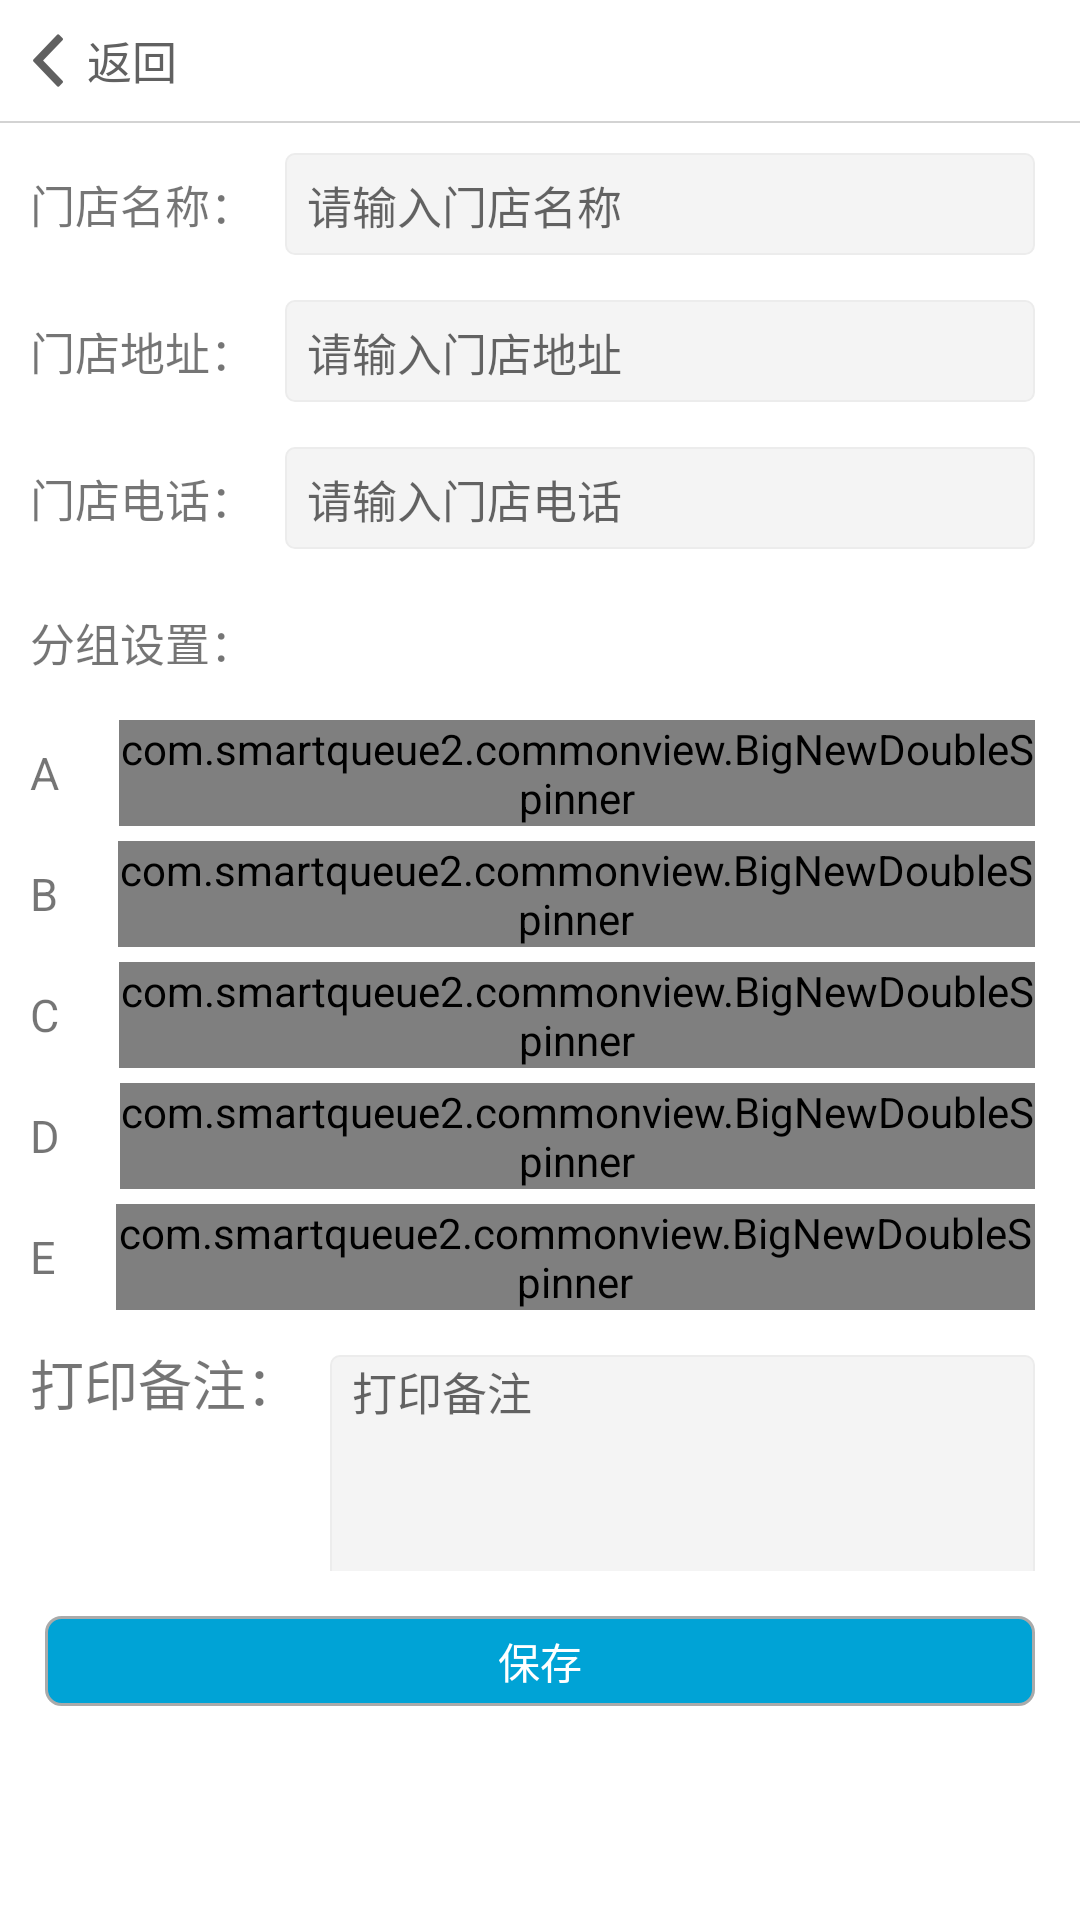

This screen was rendered from an Android layout file. Write that file and the resources it references.
<!-- AndroidManifest.xml: application theme AppTheme -->
<!-- res/layout/activity_shop_info_port.xml -->
<?xml version="1.0" encoding="utf-8"?>
<LinearLayout xmlns:android="http://schemas.android.com/apk/res/android"
    xmlns:app="http://schemas.android.com/apk/res-auto"
    xmlns:tools="http://schemas.android.com/tools"
    android:layout_width="match_parent"
    android:layout_height="match_parent"
    android:background="@android:color/white"
    android:orientation="vertical"
    tools:context="com.smartqueue2.login.Activity.ShopInfoActivity">

    
    <LinearLayout
        android:layout_width="match_parent"
        android:layout_height="wrap_content"
        android:orientation="vertical">

        <LinearLayout
            android:id="@+id/back_ll"
            android:layout_width="wrap_content"
            android:layout_height="wrap_content">

            <ImageView
                android:layout_width="wrap_content"
                android:layout_height="wrap_content"
                android:layout_gravity="center_vertical"
                android:layout_marginBottom="10dp"
                android:layout_marginLeft="11dp"
                android:layout_marginRight="8dp"
                android:layout_marginTop="10dp"
                android:src="@mipmap/ion_chevron_left__ionicons" />

            <TextView
                android:layout_width="wrap_content"
                android:layout_height="wrap_content"
                android:layout_gravity="center_vertical"
                android:layout_marginRight="10dp"
                android:text="返回"
                android:textColor="#616161"
                android:textSize="15sp" />
        </LinearLayout>

        <View
            android:layout_width="match_parent"
            android:layout_height="0.5dp"
            android:background="#D3D3D3" />
    </LinearLayout>

    <ScrollView
        android:layout_width="match_parent"
        android:layout_height="match_parent"
        android:scrollbars="none">

        <LinearLayout
            android:layout_width="match_parent"
            android:layout_height="match_parent"
            android:layout_marginBottom="20dp"
            android:orientation="vertical"
            android:focusable="true"
            android:focusableInTouchMode="true">

            
            <LinearLayout
                android:layout_width="match_parent"
                android:layout_height="wrap_content"
                android:layout_marginLeft="10dp"
                android:layout_marginRight="15dp"
                android:layout_marginTop="10dp">

                <TextView
                    android:layout_width="wrap_content"
                    android:layout_height="wrap_content"
                    android:layout_gravity="center_vertical"
                    android:layout_marginRight="10dp"
                    android:text="门店名称："
                    android:textSize="15sp" />

                <EditText
                    android:id="@+id/shopName_et"
                    android:layout_width="match_parent"
                    android:layout_height="34dp"
                    android:background="@drawable/shape_account_edit_bg"
                    android:hint="请输入门店名称"
                    android:maxLines="1"
                    android:textCursorDrawable="@null"
                    android:textSize="15sp" />

            </LinearLayout>

            
            <LinearLayout
                android:layout_width="match_parent"
                android:layout_height="wrap_content"
                android:layout_marginLeft="10dp"
                android:layout_marginRight="15dp"
                android:layout_marginTop="15dp">

                <TextView
                    android:layout_width="wrap_content"
                    android:layout_height="wrap_content"
                    android:layout_gravity="center_vertical"
                    android:layout_marginRight="10dp"
                    android:text="门店地址："
                    android:textSize="15sp" />

                <EditText
                    android:id="@+id/address_et"
                    android:layout_width="match_parent"
                    android:layout_height="34dp"
                    android:background="@drawable/shape_account_edit_bg"
                    android:hint="请输入门店地址"
                    android:maxLines="1"
                    android:singleLine="true"
                    android:textCursorDrawable="@null"
                    android:textSize="15sp" />

            </LinearLayout>

            
            <LinearLayout
                android:layout_width="match_parent"
                android:layout_height="wrap_content"
                android:layout_marginLeft="10dp"
                android:layout_marginRight="15dp"
                android:layout_marginTop="15dp">

                <TextView
                    android:layout_width="wrap_content"
                    android:layout_height="wrap_content"
                    android:layout_gravity="center_vertical"
                    android:layout_marginRight="10dp"
                    android:text="门店电话："
                    android:textSize="15sp" />

                <EditText
                    android:id="@+id/phone_et"
                    android:layout_width="match_parent"
                    android:layout_height="34dp"
                    android:background="@drawable/shape_account_edit_bg"
                    android:hint="请输入门店电话"
                    android:maxLines="1"
                    android:textCursorDrawable="@null"
                    android:textSize="15sp" />

            </LinearLayout>

            
            <LinearLayout
                android:layout_width="match_parent"
                android:layout_height="wrap_content"
                android:layout_marginLeft="10dp"
                android:layout_marginRight="15dp"
                android:layout_marginTop="16dp"
                android:orientation="horizontal">

                <include layout="@layout/queue_setting_portlayout" />
            </LinearLayout>

            <LinearLayout
                android:layout_width="match_parent"
                android:layout_height="wrap_content"
                android:layout_marginLeft="10dp"
                android:layout_marginRight="15dp"
                android:layout_marginTop="11dp"
                android:orientation="horizontal">

                <TextView
                    android:layout_width="wrap_content"
                    android:layout_height="wrap_content"
                    android:layout_marginRight="10dp"
                    android:text="打印备注："
                    android:textSize="18sp" />

                <EditText
                    android:id="@+id/remark_et"
                    android:layout_width="match_parent"
                    android:layout_height="wrap_content"
                    android:background="@drawable/shape_account_edit_bg"
                    android:hint="打印备注"
                    android:lines="4"
                    android:gravity="top"
                    android:textCursorDrawable="@null"
                    android:textSize="15sp" />
            </LinearLayout>

            <TextView
                android:id="@+id/save_tv"
                android:layout_width="match_parent"
                android:layout_height="30dp"
                android:layout_gravity="center_horizontal"
                android:layout_marginBottom="20dp"
                android:layout_marginTop="15dp"
                android:layout_marginLeft="15dp"
                android:layout_marginRight="15dp"
                android:background="@drawable/shape_blue_button_bg"
                android:gravity="center"
                android:onClick="clickBut"
                android:text="保存"
                android:textColor="@android:color/white" />
        </LinearLayout>
    </ScrollView>
</LinearLayout>
<!-- res/layout/queue_setting_portlayout.xml (included above) -->
<?xml version="1.0" encoding="utf-8"?>
<LinearLayout xmlns:android="http://schemas.android.com/apk/res/android"
    android:layout_width="match_parent"
    android:layout_height="wrap_content"
    android:orientation="vertical">

    <TextView
        android:layout_width="wrap_content"
        android:layout_height="wrap_content"
        android:layout_marginRight="20dp"
        android:layout_marginTop="4dp"
        android:text="分组设置："
        android:textSize="15sp" />

    <LinearLayout
        android:layout_width="match_parent"
        android:layout_height="wrap_content"
        android:layout_marginTop="15dp"
        android:orientation="vertical">

        
        <LinearLayout
            android:layout_width="match_parent"
            android:layout_height="wrap_content"
            android:orientation="horizontal">

            <TextView
                android:layout_width="wrap_content"
                android:layout_height="wrap_content"
                android:layout_gravity="center_vertical"
                android:layout_marginRight="20dp"
                android:text="A"
                android:textSize="15sp" />

            <com.smartqueue2.commonview.BigNewDoubleSpinner
                android:id="@+id/spinnerA"
                android:layout_width="0dp"
                android:layout_height="wrap_content"
                android:layout_weight="1" />
        </LinearLayout>

        
        <LinearLayout
            android:layout_width="match_parent"
            android:layout_height="wrap_content"
            android:layout_marginTop="5dp"
            android:orientation="horizontal">

            <TextView
                android:layout_width="wrap_content"
                android:layout_height="wrap_content"
                android:layout_gravity="center_vertical"
                android:layout_marginRight="20dp"
                android:text="B"
                android:textSize="15sp" />

            <com.smartqueue2.commonview.BigNewDoubleSpinner
                android:id="@+id/spinnerB"
                android:layout_width="0dp"
                android:layout_height="wrap_content"
                android:layout_weight="1" />
        </LinearLayout>

        
        <LinearLayout
            android:layout_width="match_parent"
            android:layout_height="wrap_content"
            android:layout_marginTop="5dp"
            android:orientation="horizontal">

            <TextView
                android:layout_width="wrap_content"
                android:layout_height="wrap_content"
                android:layout_gravity="center_vertical"
                android:layout_marginRight="20dp"
                android:text="C"
                android:textSize="15sp" />

            <com.smartqueue2.commonview.BigNewDoubleSpinner
                android:id="@+id/spinnerC"
                android:layout_width="0dp"
                android:layout_height="wrap_content"
                android:layout_weight="1" />
        </LinearLayout>

        
        <LinearLayout
            android:layout_width="match_parent"
            android:layout_height="wrap_content"
            android:layout_marginTop="5dp"
            android:orientation="horizontal">

            <TextView
                android:layout_width="wrap_content"
                android:layout_height="wrap_content"
                android:layout_gravity="center_vertical"
                android:layout_marginRight="20dp"
                android:text="D"
                android:textSize="15sp" />

            <com.smartqueue2.commonview.BigNewDoubleSpinner
                android:id="@+id/spinnerD"
                android:layout_width="0dp"
                android:layout_height="wrap_content"
                android:layout_weight="1" />
        </LinearLayout>

        
        <LinearLayout
            android:layout_width="match_parent"
            android:layout_height="wrap_content"
            android:layout_marginTop="5dp"
            android:orientation="horizontal">

            <TextView
                android:layout_width="wrap_content"
                android:layout_height="wrap_content"
                android:layout_gravity="center_vertical"
                android:layout_marginRight="20dp"
                android:text="E"
                android:textSize="15sp" />

            <com.smartqueue2.commonview.BigNewDoubleSpinner
                android:id="@+id/spinnerE"
                android:layout_width="0dp"
                android:layout_height="wrap_content"
                android:layout_weight="1" />
        </LinearLayout>
    </LinearLayout>
</LinearLayout>
<!-- resources referenced by this layout -->
<resources>
  <!-- drawable shape_account_edit_bg (drawable) -->
  <?xml version="1.0" encoding="utf-8"?>
  <shape xmlns:android="http://schemas.android.com/apk/res/android">
      <solid android:color="#f4f4f4" />
      <corners android:topLeftRadius="3dp"
          android:topRightRadius="3dp"
          android:bottomRightRadius="3dp"
          android:bottomLeftRadius="3dp"/>
      <stroke android:width="0.5dp" android:color="#ececec"/>
      <padding android:left="22px"
          android:top="3px"/>
  </shape>
  <!-- drawable shape_blue_button_bg (drawable) -->
  <?xml version="1.0" encoding="utf-8"?>
  <shape xmlns:android="http://schemas.android.com/apk/res/android">
      
      <solid android:color="#00a3d6" />
      <stroke
          android:width="1dp"
          android:color="@android:color/darker_gray" />
      <corners android:radius="5dp" />
  </shape>
  <!-- mipmap ion_chevron_left__ionicons: png bitmap (mipmap-hdpi, 704 bytes) -->
  <style name="AppTheme" parent="@style/Theme.AppCompat.Light.NoActionBar">
          
  
      </style>
</resources>
